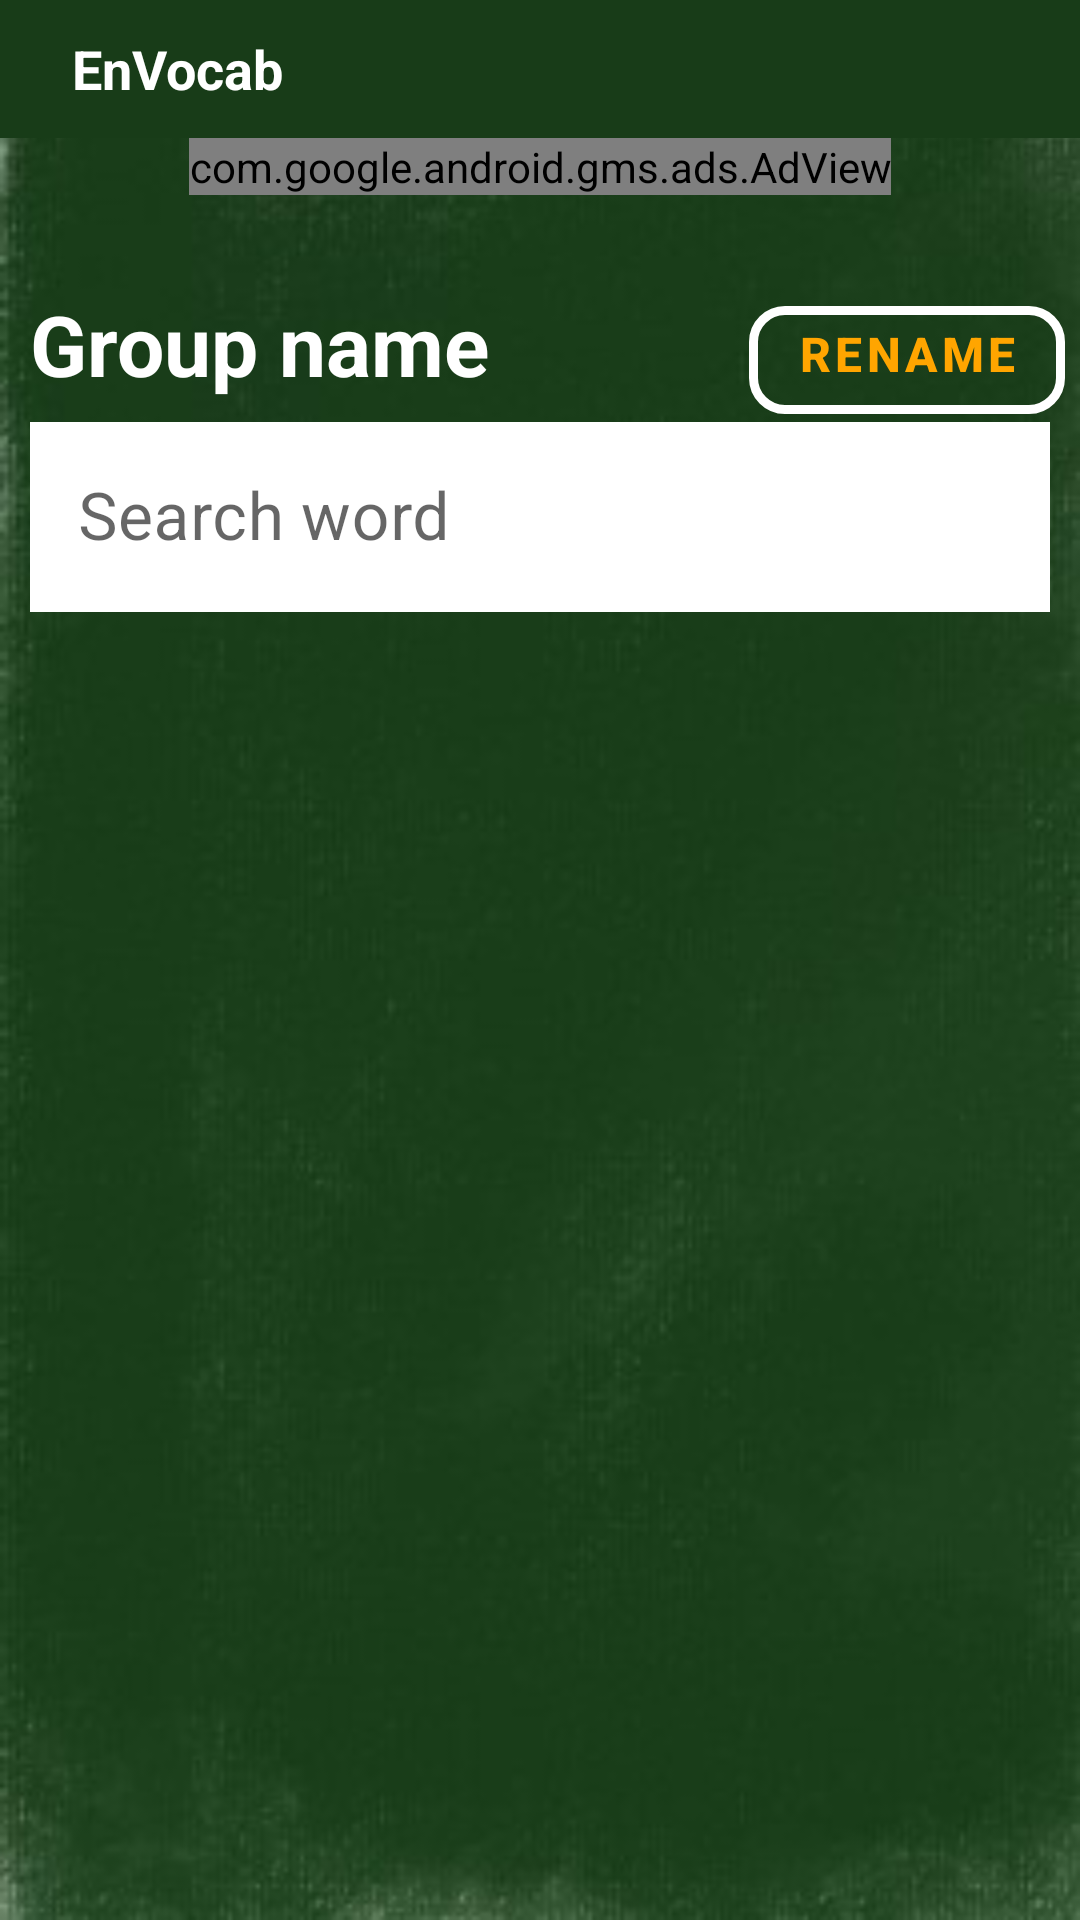

Layout XML and referenced resources for this Android screen:
<!-- AndroidManifest.xml: application theme Theme.Envocab -->
<!-- res/layout/activity_group_words.xml -->
<?xml version="1.0" encoding="utf-8"?>
<LinearLayout xmlns:android="http://schemas.android.com/apk/res/android"
    xmlns:app="http://schemas.android.com/apk/res-auto"
    xmlns:tools="http://schemas.android.com/tools"
    android:layout_width="match_parent"
    android:layout_height="match_parent"
    android:orientation="vertical"
    android:background="@drawable/green_background2"
    >
    
    <include layout="@layout/toolbar"/>
    <include layout="@layout/add_layout"/>
    <androidx.constraintlayout.widget.ConstraintLayout
        android:layout_width="match_parent"
        android:layout_height="match_parent"
        android:padding="0dp"
        tools:context="com.step.envocab.GroupWordsActivity">

        <TextView
            android:id="@+id/name_group"
            android:layout_width="wrap_content"
            android:layout_height="wrap_content"
            android:text="Group name"
            android:textStyle="bold"
            android:textSize="28sp"

            app:layout_constraintTop_toTopOf="parent"
            app:layout_constraintLeft_toLeftOf="parent"
            android:layout_marginLeft="10dp"

            android:textColor="@color/white"
            android:gravity="center_vertical"
            android:layout_marginBottom="0dp"
            />
        <com.google.android.material.textfield.TextInputLayout
            android:id="@+id/text_input_trans"
            style="@style/TextInputLayout"
            android:layout_width="match_parent"
            android:layout_height="wrap_content"


            android:layout_marginHorizontal="10dp"
            android:layout_marginVertical="0dp"
            android:hint="Search word"
            app:hintTextAppearance="@style/TextLabel"

            app:hintTextColor="@color/orange"
            app:boxStrokeColor="@color/orange"
            app:boxBackgroundColor="@color/white"

            app:boxBackgroundMode="outline"
            app:errorEnabled="true"
            app:layout_constraintLeft_toLeftOf="parent"
            app:layout_constraintRight_toRightOf="parent"
            app:layout_constraintTop_toBottomOf="@id/text_switch"
            >
        <com.google.android.material.textfield.TextInputEditText
            android:id="@+id/group_word_filter"
            android:layout_width="match_parent"
            android:layout_height="wrap_content"

            android:digits="- 1234567890abcdefghijklmnopqrstuvwxyzABCDEFGHIJKLMNOPQRSTUVWXYZ'"

            android:textSize="22sp"
            android:background="@color/white"
            />
        </com.google.android.material.textfield.TextInputLayout>
        
        <TextView
            android:id="@+id/text_switch"
            android:layout_width="wrap_content"
            android:layout_height="wrap_content"
            android:text="Train group "
            android:textStyle="bold"
            android:textSize="18sp"
            android:layout_marginRight="5dp"
            app:layout_constraintTop_toBottomOf="@id/name_group"

            app:layout_constraintLeft_toLeftOf="parent"

            android:textColor="@color/white"
            android:gravity="center_vertical"
            android:visibility="gone"


            android:layout_marginLeft="5dp"
            />
        <androidx.appcompat.widget.SwitchCompat
            android:id="@+id/switch_use_group"
            android:layout_width="wrap_content"
            android:layout_height="wrap_content"
            android:layout_marginTop="1dp"
            android:checked="true"
            android:fadeScrollbars="true"
            android:padding="0dp"
            android:text=""


            android:textColor="@color/black"
            android:textSize="20sp"
            android:textStyle="bold"

            android:thumbTint="@color/yellow"

            android:trackTint="@color/white"
            android:theme="@style/SwitchThemeOverlay"


            app:layout_constraintTop_toBottomOf="@id/name_group"
            app:layout_constraintLeft_toRightOf="@id/text_switch"
            android:layout_marginRight="10dp"
            android:layout_marginBottom="5dp"
            android:visibility="invisible"

            />
        <TextView
            android:id="@+id/text_or"
            android:layout_width="wrap_content"
            android:layout_height="wrap_content"
            android:text=" OR "
            android:textStyle="bold"
            android:textSize="18sp"
            android:layout_marginRight="5dp"
            app:layout_constraintTop_toBottomOf="@id/name_group"
            app:layout_constraintLeft_toRightOf="@id/group_word_filter"
            app:layout_constraintRight_toLeftOf="@id/btn_edit_group_word"
            app:layout_constraintBottom_toTopOf="@id/group_words_recycler"
            android:textColor="@color/red_color_font2"
            android:gravity="center_vertical"
            android:visibility="gone"
            />
        <com.google.android.material.button.MaterialButton
            android:id="@+id/btn_edit_group_word"
            android:layout_width="wrap_content"
            android:layout_height="wrap_content"
            android:textSize="16sp"
            android:layout_marginVertical="0dp"
            android:paddingTop="0dp"
            android:layout_marginRight="5dp"
            android:text="Rename"
            android:gravity="right|center_vertical"

            android:textColor="@color/orange"
            android:textStyle="bold"

            style="@style/Widget.MaterialComponents.Button.OutlinedButton"
            app:strokeColor="@color/white"
            app:strokeWidth="3dp"
            app:cornerRadius="12dp"
            app:layout_constraintTop_toTopOf="parent"
            app:layout_constraintRight_toRightOf="parent"
            android:visibility="visible"
            />
        
        
        
        <androidx.recyclerview.widget.RecyclerView
            android:id="@+id/group_words_recycler"
            android:layout_width="match_parent"
            android:layout_height="wrap_content"

            android:layout_marginTop="0dp"
            android:layout_weight="8"
            app:layout_constraintTop_toBottomOf="@id/text_input_trans"
            android:backgroundTint="@color/red"
            />
        <TextView
            android:id="@+id/caution_group_words"
            android:layout_width="match_parent"
            android:layout_height="wrap_content"
            android:layout_centerHorizontal="true"

            android:textAlignment="center"
            android:visibility="invisible"
            android:textSize="30sp"
            android:fontFamily="sans-serif"
            android:textColor="@color/white"
            android:text="No Words for display"
            app:layout_constraintTop_toTopOf="parent"
            app:layout_constraintBottom_toBottomOf="parent"
            />
    </androidx.constraintlayout.widget.ConstraintLayout>
</LinearLayout>
<!-- res/layout/toolbar.xml (included above) -->
<?xml version="1.0" encoding="utf-8"?>
<com.google.android.material.appbar.MaterialToolbar
    xmlns:android="http://schemas.android.com/apk/res/android"
    xmlns:app="http://schemas.android.com/apk/res-auto"
    android:id="@+id/action_toolbar"
    android:orientation="vertical"
    android:layout_width="match_parent"
    android:layout_height="46dp"
    android:background="@color/main_green"
    app:popupTheme="@style/ThemeOverlay.AppCompat.Light"

    >
    <RelativeLayout
        android:layout_width="match_parent"
        android:layout_height="match_parent">
        <LinearLayout
            android:layout_width="wrap_content"
            android:layout_height="wrap_content"
            android:orientation="horizontal"
            android:layout_centerVertical="true">

            <TextView
                android:id="@+id/toolbar_title"
                android:layout_width="wrap_content"
                android:layout_height="match_parent"
                android:layout_gravity="center"
                android:layout_marginLeft="8dp"
                android:text="EnVocab"
                android:textColor="#fff"
                android:textSize="18dp"
                android:textStyle="bold" />

        </LinearLayout>
    </RelativeLayout>
</com.google.android.material.appbar.MaterialToolbar>
<!-- res/layout/add_layout.xml (included above) -->
<?xml version="1.0" encoding="utf-8"?>
<RelativeLayout android:layout_width="match_parent"
    android:layout_height="50dp"
    xmlns:android="http://schemas.android.com/apk/res/android"
    xmlns:app="http://schemas.android.com/apk/res-auto"
    android:padding="0dp"
    >
<com.google.android.gms.ads.AdView
    android:id="@+id/adView"
    android:layout_width="wrap_content"
    android:layout_height="wrap_content"
    android:layout_alignParentTop="true"

    android:layout_centerHorizontal="true"
    app:adSize="BANNER"
    app:adUnitId="ca-app-pub-2578865993622713/5532507281"
    android:padding="0dp"
    app:layout_constraintEnd_toEndOf="parent"

    app:layout_constraintStart_toStartOf="parent">

</com.google.android.gms.ads.AdView>

</RelativeLayout>
<!-- resources referenced by this layout -->
<resources>
  <color name="black">#FF000000</color>
  <color name="main_green">#183c18</color>
  <color name="orange">#FFA500</color>
  <color name="red">#FFFF0000</color>
  <color name="red_color_font2">#DE817B</color>
  <color name="white">#FFFFFFFF</color>
  <color name="yellow">#FFFF00</color>
  <!-- drawable green_background2: jpg bitmap (drawable, 13718 bytes) -->
  <style name="SwitchThemeOverlay" parent="Theme.AppCompat.Light">
          
          <item name="colorControlActivated">@color/green</item>
  
          
          <item name="colorSwitchThumbNormal">#CC0000</item>
  
          
          <item name="android:colorForeground">@color/yellow
          </item>
      </style>
  <style name="TextInputLayout" parent="Widget.MaterialComponents.TextInputLayout.OutlinedBox">
          <item name="hintTextAppearance">@style/TextAppearance.AppCompat</item>
          <item name="boxStrokeColor">@color/colors_border</item>
          <item name="android:paddingBottom">0dp</item>
      </style>
  <style name="TextLabel" parent="TextAppearance.Design.Hint">
          <item name="android:textSize">16sp</item>
      </style>
  <style name="Theme.Envocab" parent="Theme.MaterialComponents.DayNight.NoActionBar">
          
          
          <item name="colorPrimary">@color/main_green</item>
          <item name="colorPrimaryVariant">@color/purple_700</item>
          <item name="colorOnPrimary">@color/white</item>
          
          <item name="colorSecondary">@color/teal_200</item>
          <item name="colorSecondaryVariant">@color/teal_700</item>
          <item name="colorOnSecondary">@color/white</item>
          
          
          <item name="android:statusBarColor">@color/main_green</item>
          
          
          <item name="android:textColorSecondary">@color/white</item>
          <item name="android:itemTextAppearance">@style/ChangeMenu</item>
          <item name="android:itemBackground">@color/white</item>
      </style>
  <color name="green">#FF00FF00</color>
  <color name="purple_700">#FF3700B3</color>
  <color name="teal_200">#FF03DAC5</color>
  <color name="teal_700">#FF018786</color>
  <style name="ChangeMenu" parent="@android:style/TextAppearance.Widget.IconMenu.Item">
          <item name="android:textColor">@color/black</item>
  
      </style>
</resources>
